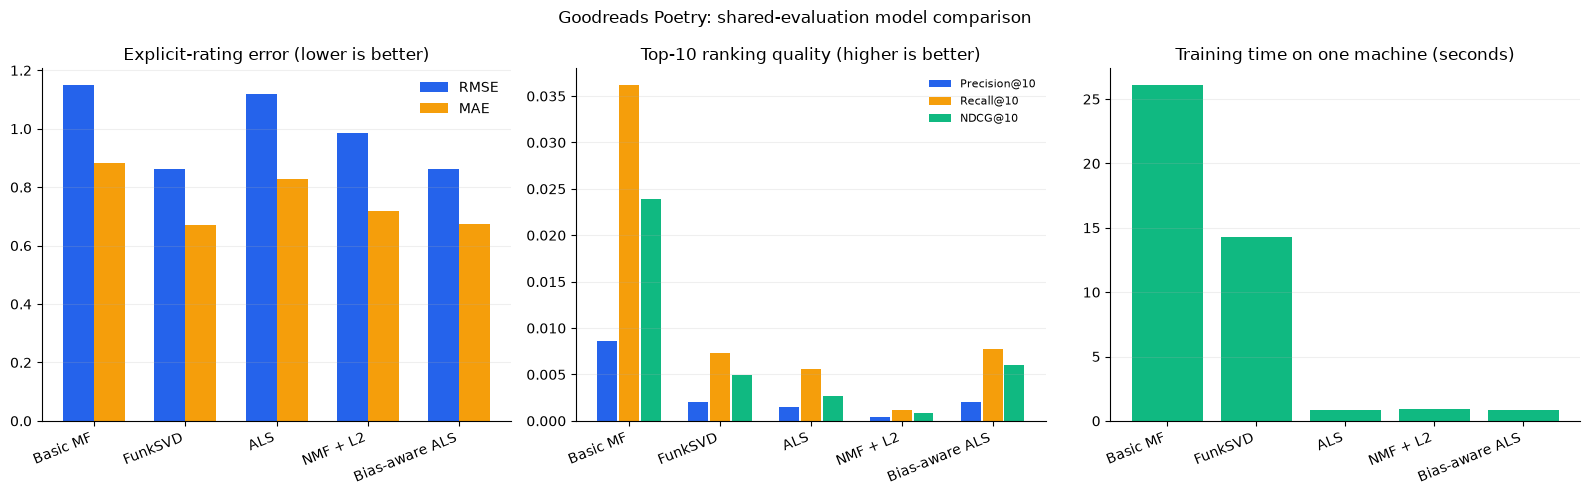

Source data for this figure (header and first rows):
model, model_label, owner, model_role, best_validation_rmse, rmse, mae, precision_at_5, precision_at_10, precision_at_20, recall_at_5, recall_at_10, recall_at_20, ndcg_at_5, ndcg_at_10, ndcg_at_20, evaluated_rating_count, evaluated_rating_users, evaluated_ranking_users, training_seconds, inference_seconds
basic_mf, Basic MF, Ziqi, planned, 1.023, 1.149, 0.882, 0.00978, 0.008646, 0.007324, 0.02053, 0.03618, 0.06053, 0.01794, 0.02395, 0.03161, 17168, 5129, 4765, 26.09, 6.624
funksvd, FunkSVD, Ziqi, planned, 0.8448, 0.8613, 0.6689, 0.002141, 0.001994, 0.001899, 0.003764, 0.007369, 0.01428, 0.00351, 0.00492, 0.007131, 17168, 5129, 4765, 14.27, 6.725
als, ALS, Yutao, planned, 1.015, 1.119, 0.8288, 0.001091, 0.001448, 0.001637, 0.002347, 0.005637, 0.01264, 0.001369, 0.002728, 0.005034, 17168, 5129, 4765, 0.8144, 4.85
nmf, NMF + L2, Yutao, planned, 0.8977, 0.9841, 0.7196, 0.0004197, 0.0004407, 0.0004932, 0.0005771, 0.001193, 0.003079, 0.0005646, 0.0008353, 0.00144, 17168, 5129, 4765, 0.9315, 12.81
bias_aware_als, Bias-aware ALS, Yutao, additional diagnostic, 0.8433, 0.8616, 0.675, 0.002728, 0.002036, 0.003547, 0.004995, 0.007762, 0.0269, 0.00495, 0.005978, 0.01229, 17168, 5129, 4765, 0.812, 5.069
